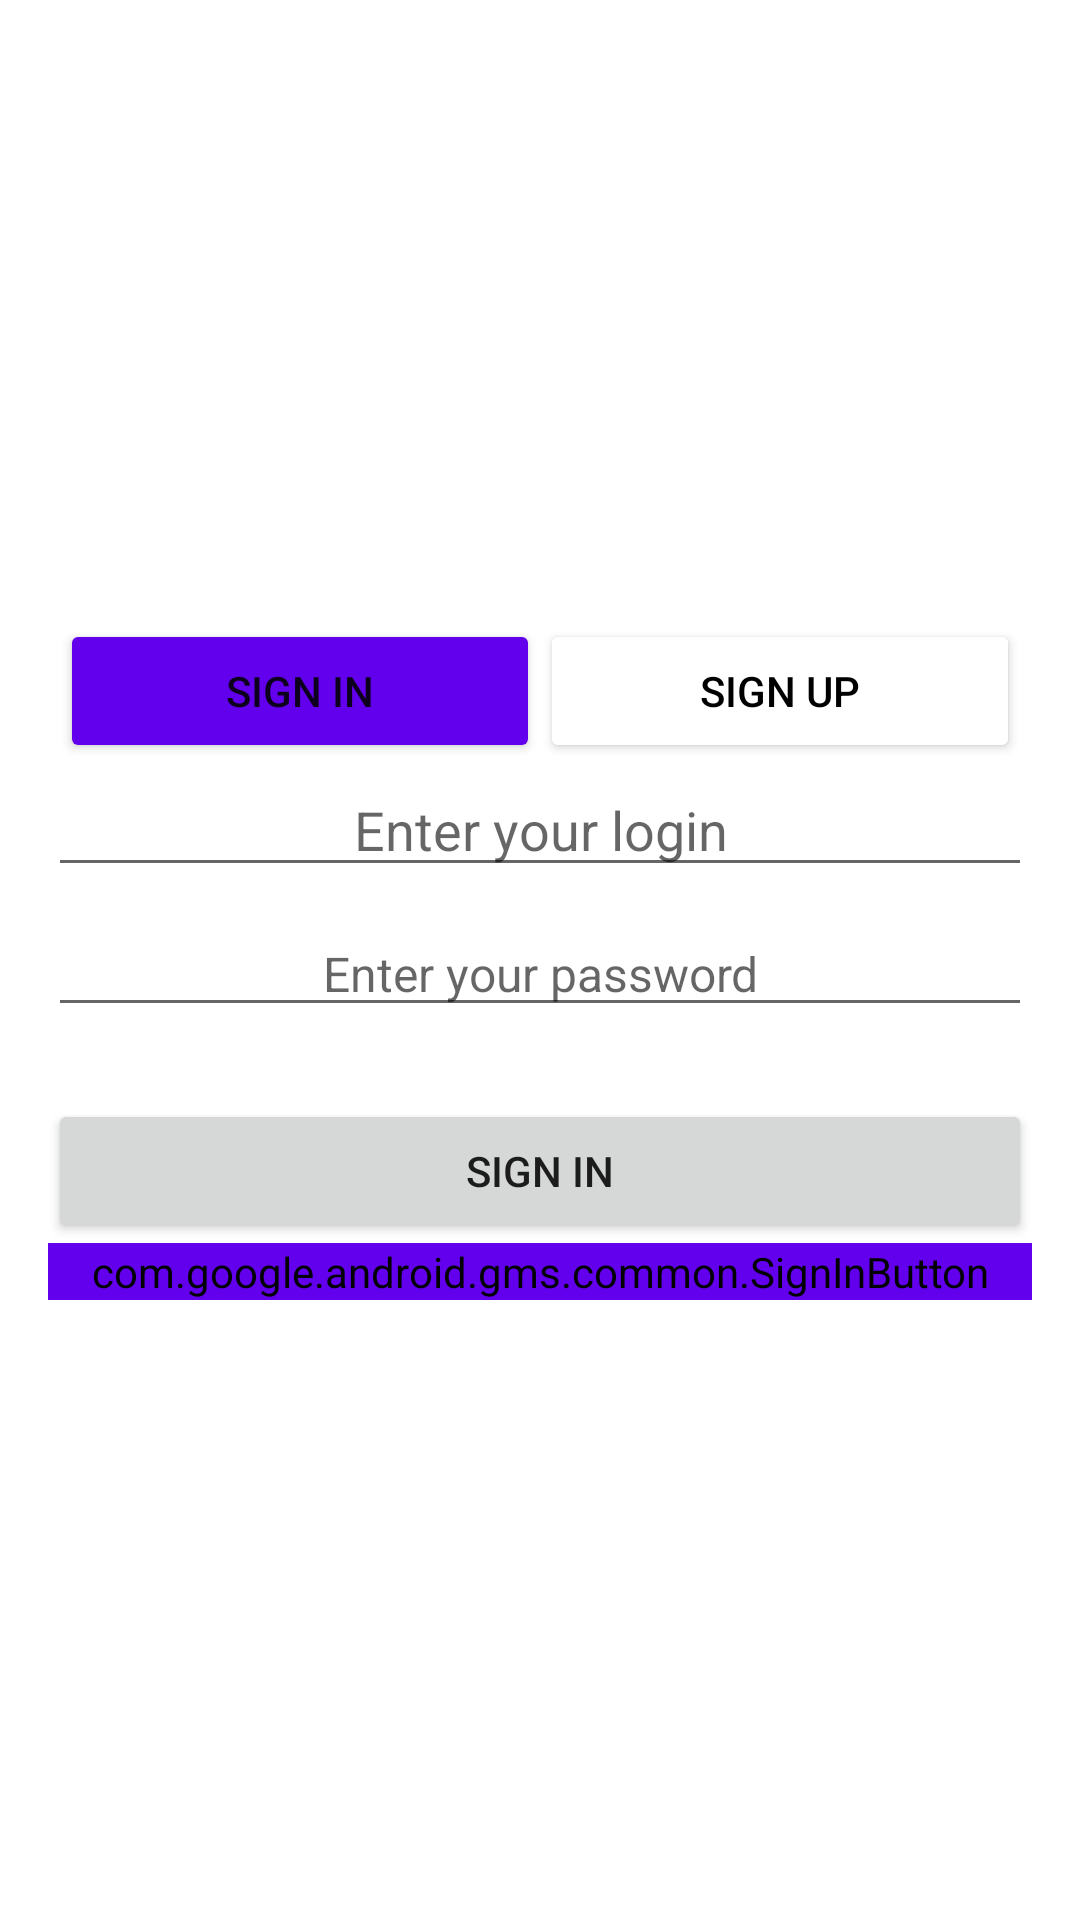

Android layout source for this screen:
<!-- AndroidManifest.xml: application theme Theme.Android41 -->
<!-- res/layout/fragment_auth.xml -->
<?xml version="1.0" encoding="utf-8"?>
<FrameLayout xmlns:android="http://schemas.android.com/apk/res/android"
    xmlns:app="http://schemas.android.com/apk/res-auto"
    xmlns:tools="http://schemas.android.com/tools"
    android:layout_width="match_parent"
    android:layout_height="match_parent"
    tools:context=".ui.auth.AuthFragment">

    <androidx.constraintlayout.widget.ConstraintLayout
        android:layout_width="match_parent"
        android:layout_height="wrap_content"
        android:layout_gravity="center_vertical">

        <LinearLayout
            android:id="@+id/ll_switch_btns"
            android:layout_width="match_parent"
            android:layout_height="wrap_content"
            android:layout_marginHorizontal="20dp"
            android:weightSum="2"
            app:layout_constraintTop_toTopOf="parent">

            <LinearLayout
                android:layout_width="0dp"
                android:layout_height="wrap_content"
                android:layout_weight="1">

                <Button
                    android:id="@+id/btn_choose_sign_in"
                    android:layout_width="match_parent"
                    android:layout_height="wrap_content"
                    android:backgroundTint="@color/purple_500"
                    android:text="@string/auth_sign_in_btn"
                    app:layout_constraintTop_toTopOf="parent" />

            </LinearLayout>

            <LinearLayout
                android:layout_width="0dp"
                android:layout_height="wrap_content"
                android:layout_weight="1">

                <Button
                    android:id="@+id/btn_choose_sign_up"
                    android:layout_width="match_parent"
                    android:layout_height="wrap_content"
                    android:backgroundTint="@color/white"
                    android:text="@string/auth_sign_up_btn"
                    android:textColor="@color/black"
                    app:layout_constraintTop_toTopOf="parent" />
            </LinearLayout>
        </LinearLayout>

        <EditText
            android:id="@+id/et_sign_up_login"
            android:layout_width="match_parent"
            android:layout_height="wrap_content"
            android:layout_marginHorizontal="16dp"
            android:gravity="center"
            android:hint="@string/auth_login_hint"
            android:textColor="@color/black"
            android:textSize="18sp"
            app:layout_constraintTop_toBottomOf="@+id/ll_switch_btns"
            tools:text="Alex Marshall" />

        <EditText
            android:id="@+id/et_sign_up_password"
            android:layout_width="match_parent"
            android:layout_height="wrap_content"
            android:layout_marginHorizontal="16dp"
            android:layout_marginTop="8dp"
            android:gravity="center"
            android:hint="@string/auth_password_hint"
            android:inputType="textPassword"
            android:textColor="@color/grey_text"
            android:textSize="16sp"
            app:layout_constraintTop_toBottomOf="@+id/et_sign_up_login"
            tools:text="Alex Marshall" />

        <Button
            android:id="@+id/btn_registration_user"
            android:layout_width="match_parent"
            android:layout_height="wrap_content"
            android:layout_marginHorizontal="16dp"
            android:layout_marginTop="24dp"
            android:text="@string/auth_sign_in_btn"
            app:layout_constraintTop_toBottomOf="@id/et_sign_up_password" />

        <com.google.android.gms.common.SignInButton
            app:layout_constraintTop_toBottomOf="@+id/btn_registration_user"
            app:layout_constraintStart_toStartOf="parent"
            android:id="@+id/btn_google_sign_in"
            android:layout_marginHorizontal="16dp"
            android:layout_width="match_parent"
            android:layout_height="wrap_content"
            android:backgroundTint="@color/purple_500"
            android:background="@color/purple_500"
            android:visibility="visible" />
    </androidx.constraintlayout.widget.ConstraintLayout>
</FrameLayout>
<!-- resources referenced by this layout -->
<resources>
  <color name="black">#FF000000</color>
  <color name="grey_text">#808080</color>
  <color name="purple_500">#FF6200EE</color>
  <color name="white">#FFFFFFFF</color>
  <string name="auth_login_hint">Enter your login</string>
  <string name="auth_password_hint">Enter your password</string>
  <string name="auth_sign_in_btn">Sign In</string>
  <string name="auth_sign_up_btn">Sign Up</string>
  <style name="Theme.Android41" parent="Theme.MaterialComponents.DayNight.DarkActionBar">
          
          <item name="colorPrimary">@color/purple_500</item>
          <item name="colorPrimaryVariant">@color/purple_700</item>
          <item name="colorOnPrimary">@color/white</item>
          
          <item name="colorSecondary">@color/teal_200</item>
          <item name="colorSecondaryVariant">@color/teal_700</item>
          <item name="colorOnSecondary">@color/black</item>
          
          <item name="android:statusBarColor">?attr/colorPrimaryVariant</item>
      </style>
  <color name="purple_700">#FF3700B3</color>
  <color name="teal_200">#FF03DAC5</color>
  <color name="teal_700">#FF018786</color>
</resources>
